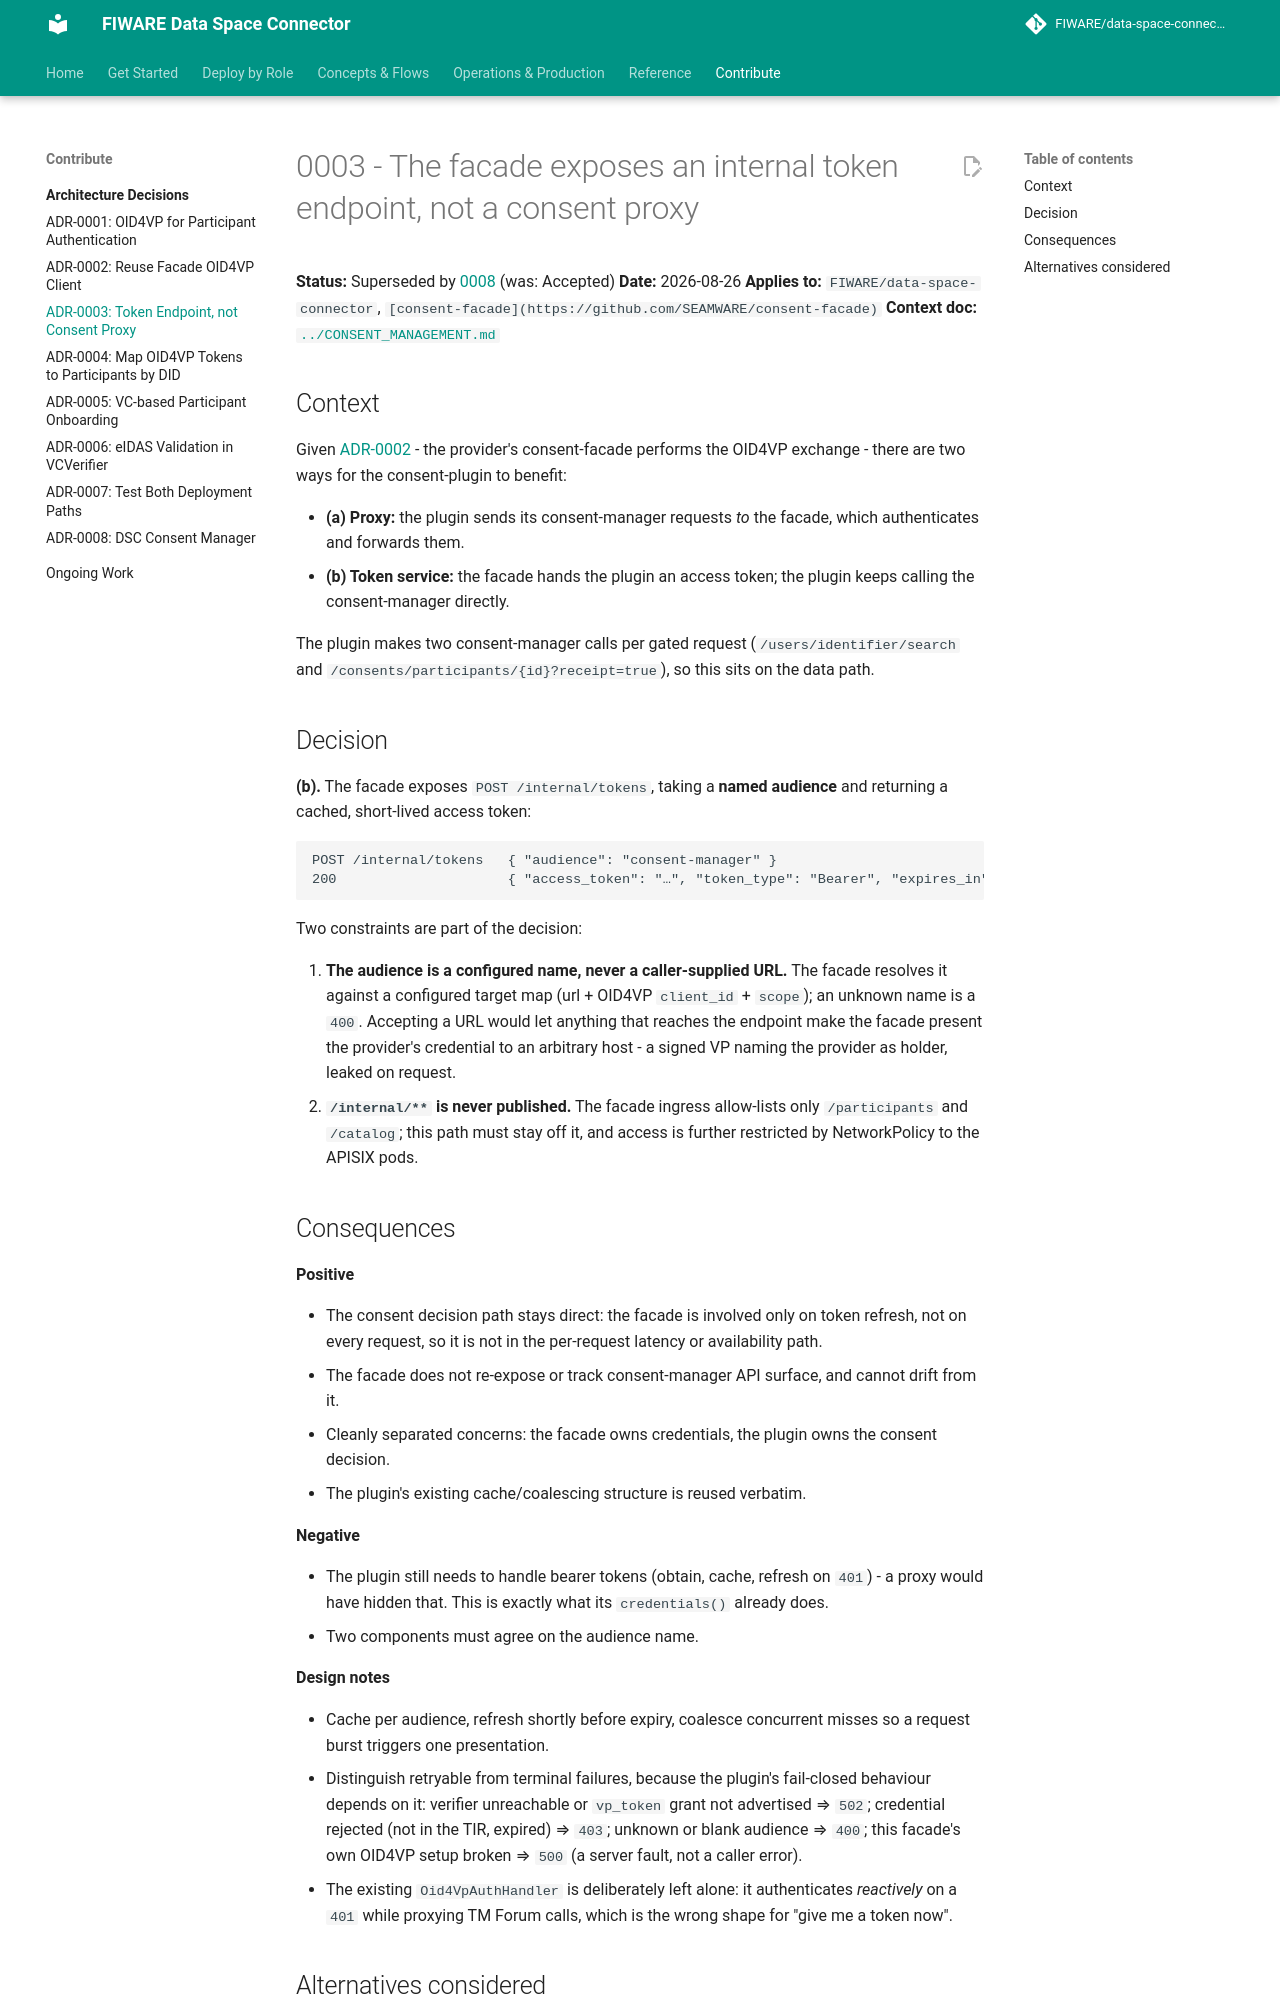

repository: FIWARE/data-space-connector · page: 11.48.7/adr/0003-token-endpoint-not-consent-proxy/index.html · generator: mkdocs

# 0003 - The facade exposes an internal token endpoint, not a consent proxy

**Status:** Superseded by [0008](0008-dsc-consent-manager.md) (was: Accepted)
**Date:** 2026-08-26
**Applies to:** `FIWARE/data-space-connector`, `[consent-facade](https://github.com/SEAMWARE/consent-facade)`
**Context doc:** [`../CONSENT_MANAGEMENT.md`](../CONSENT_MANAGEMENT.md)

## Context

Given [ADR-0002](0002-reuse-facade-oid4vp-client.md) - the provider's consent-facade performs the
OID4VP exchange - there are two ways for the consent-plugin to benefit:

- **(a) Proxy:** the plugin sends its consent-manager requests *to* the facade, which authenticates
  and forwards them.
- **(b) Token service:** the facade hands the plugin an access token; the plugin keeps calling the
  consent-manager directly.

The plugin makes two consent-manager calls per gated request (`/users/identifier/search` and
`/consents/participants/{id}?receipt=true`), so this sits on the data path.

## Decision

**(b).** The facade exposes `POST /internal/tokens`, taking a **named audience** and returning a
cached, short-lived access token:

```
POST /internal/tokens   { "audience": "consent-manager" }
200                     { "access_token": "…", "token_type": "Bearer", "expires_in": 3540 }
```

Two constraints are part of the decision:

1. **The audience is a configured name, never a caller-supplied URL.** The facade resolves it
   against a configured target map (url + OID4VP `client_id` + `scope`); an unknown name is a `400`.
   Accepting a URL would let anything that reaches the endpoint make the facade present the
   provider's credential to an arbitrary host - a signed VP naming the provider as holder, leaked on
   request.
2. **`/internal/**` is never published.** The facade ingress allow-lists only `/participants` and
   `/catalog`; this path must stay off it, and access is further restricted by NetworkPolicy to the
   APISIX pods.

## Consequences

**Positive**

- The consent decision path stays direct: the facade is involved only on token refresh, not on every
  request, so it is not in the per-request latency or availability path.
- The facade does not re-expose or track consent-manager API surface, and cannot drift from it.
- Cleanly separated concerns: the facade owns credentials, the plugin owns the consent decision.
- The plugin's existing cache/coalescing structure is reused verbatim.

**Negative**

- The plugin still needs to handle bearer tokens (obtain, cache, refresh on `401`) - a proxy would
  have hidden that. This is exactly what its `credentials()` already does.
- Two components must agree on the audience name.

**Design notes**

- Cache per audience, refresh shortly before expiry, coalesce concurrent misses so a request burst
  triggers one presentation.
- Distinguish retryable from terminal failures, because the plugin's fail-closed behaviour depends on
  it: verifier unreachable or `vp_token` grant not advertised ⇒ `502`; credential rejected (not in
  the TIR, expired) ⇒ `403`; unknown or blank audience ⇒ `400`; this facade's own OID4VP setup broken
  ⇒ `500` (a server fault, not a caller error).
- The existing `Oid4VpAuthHandler` is deliberately left alone: it authenticates *reactively* on a
  `401` while proxying TM Forum calls, which is the wrong shape for "give me a token now".
